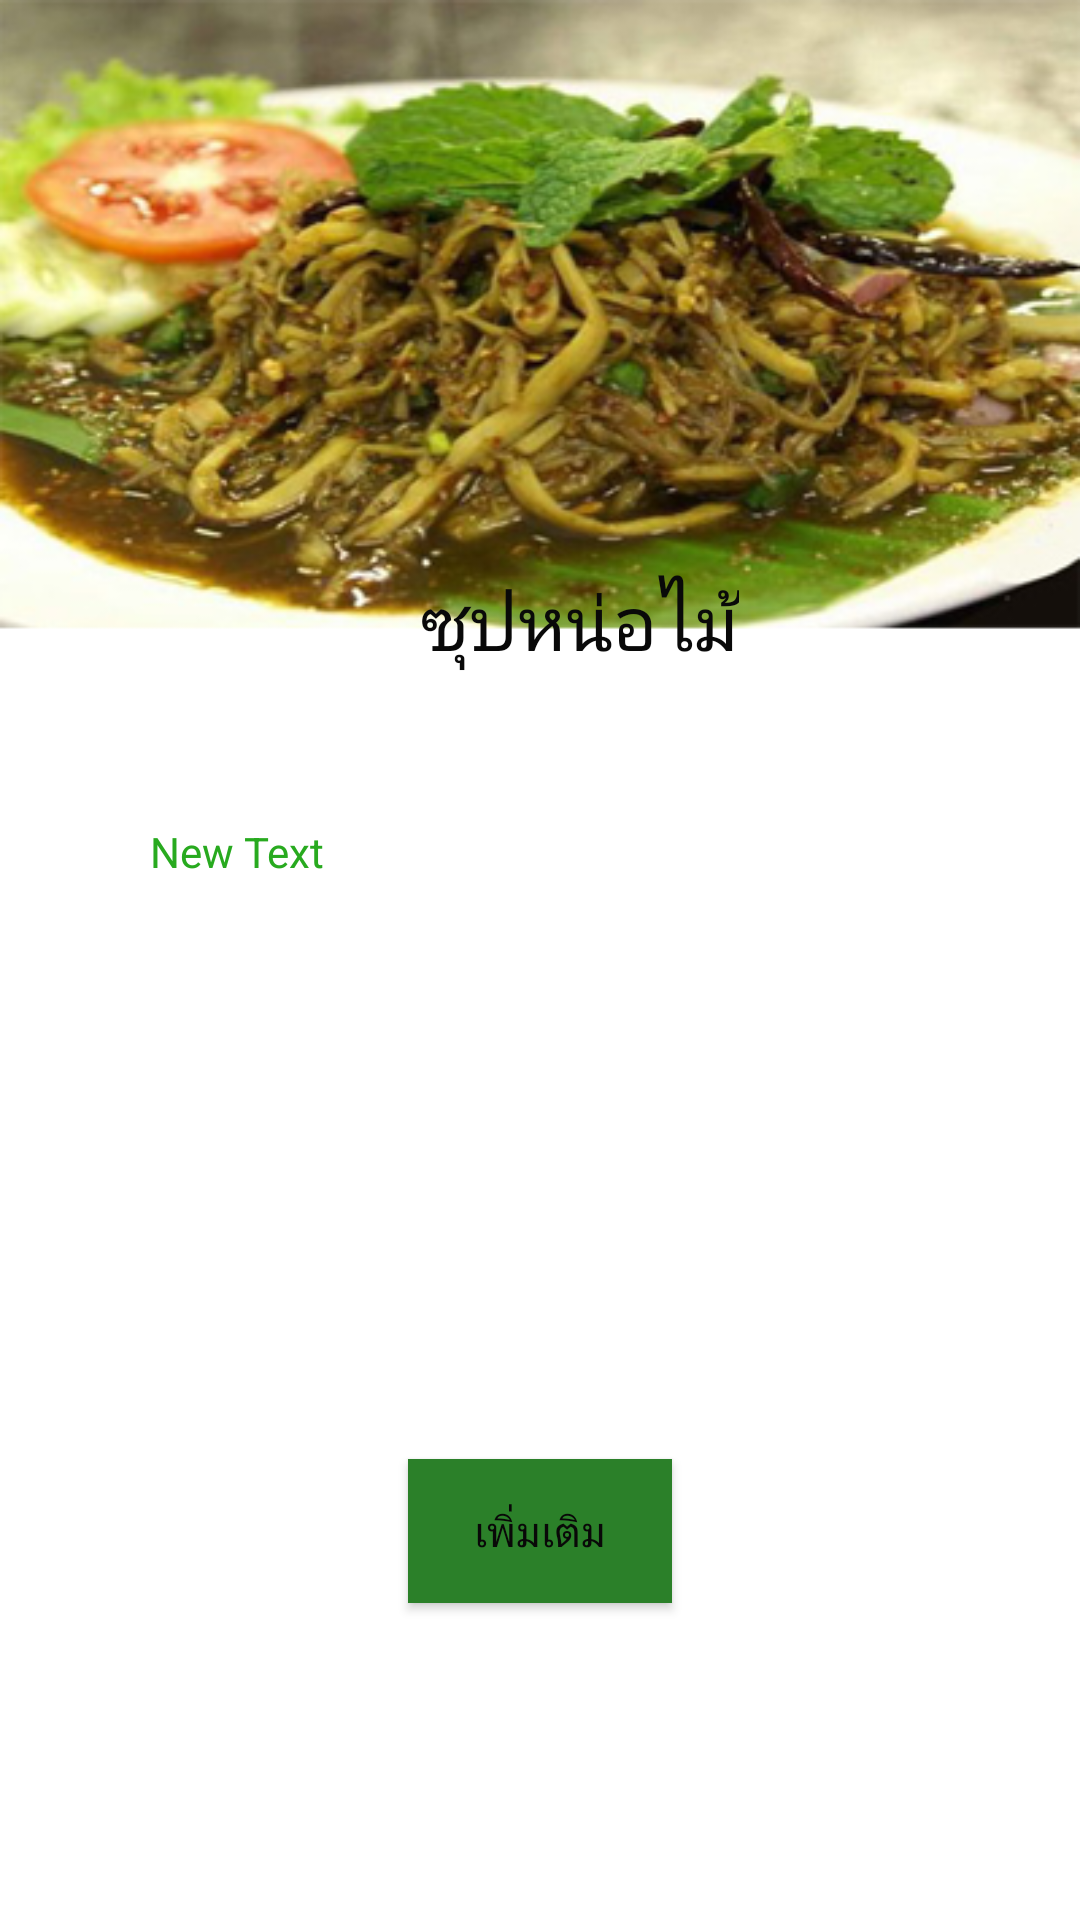

Here is an Android app screen rendered from its layout file. Give the layout XML and the strings, colors and styles it references.
<!-- AndroidManifest.xml: application theme AppTheme -->
<!-- res/layout/layout_sup.xml -->
<?xml version="1.0" encoding="utf-8"?>
<LinearLayout xmlns:android="http://schemas.android.com/apk/res/android"
    android:orientation="vertical" android:layout_width="match_parent"
    android:layout_height="match_parent"
    android:background="@drawable/bgf2"
    android:weightSum="1">

    <TextView
        android:layout_width="wrap_content"
        android:layout_height="wrap_content"
        android:text="ซุปหน่อไม้"
        android:id="@+id/textView3"
        android:textColor="#090909"
        android:textSize="25dp"
        android:layout_alignParentTop="true"
        android:layout_centerHorizontal="true"
        android:layout_marginTop="190dp"
        android:layout_marginLeft="140dp" />

    <TextView
        android:layout_width="311dp"
        android:layout_height="212dp"
        android:text="New Text"
        android:id="@+id/sup"
        android:layout_marginTop="50dp"
        android:layout_marginLeft="50dp"
        android:textColor="#28aa1f" />

    <Button
        android:layout_width="wrap_content"
        android:layout_height="wrap_content"
        android:text="เพิ่มเติม"
        android:id="@+id/sap"
        android:textColor="#090808"
        android:background="#2b8029"
        android:layout_gravity="center_horizontal" />


</LinearLayout>
<!-- resources referenced by this layout -->
<resources>
  <!-- drawable bgf2: png bitmap (drawable, 171691 bytes) -->
  <style name="AppTheme" parent="Theme.AppCompat.Light.DarkActionBar">
          
          <item name="android:actionBarStyle">@style/MyActionBar</item>
          
          <item name="actionBarStyle">@style/MyActionBar</item>
  
      </style>
  <style name="MyActionBar" parent="@style/Widget.AppCompat.Light.ActionBar.Solid.Inverse">
          <item name="android:background">@drawable/un</item>
  
          
          <item name="background">@drawable/un</item>
      </style>
  <!-- drawable un: png bitmap (drawable, 261 bytes) -->
</resources>
